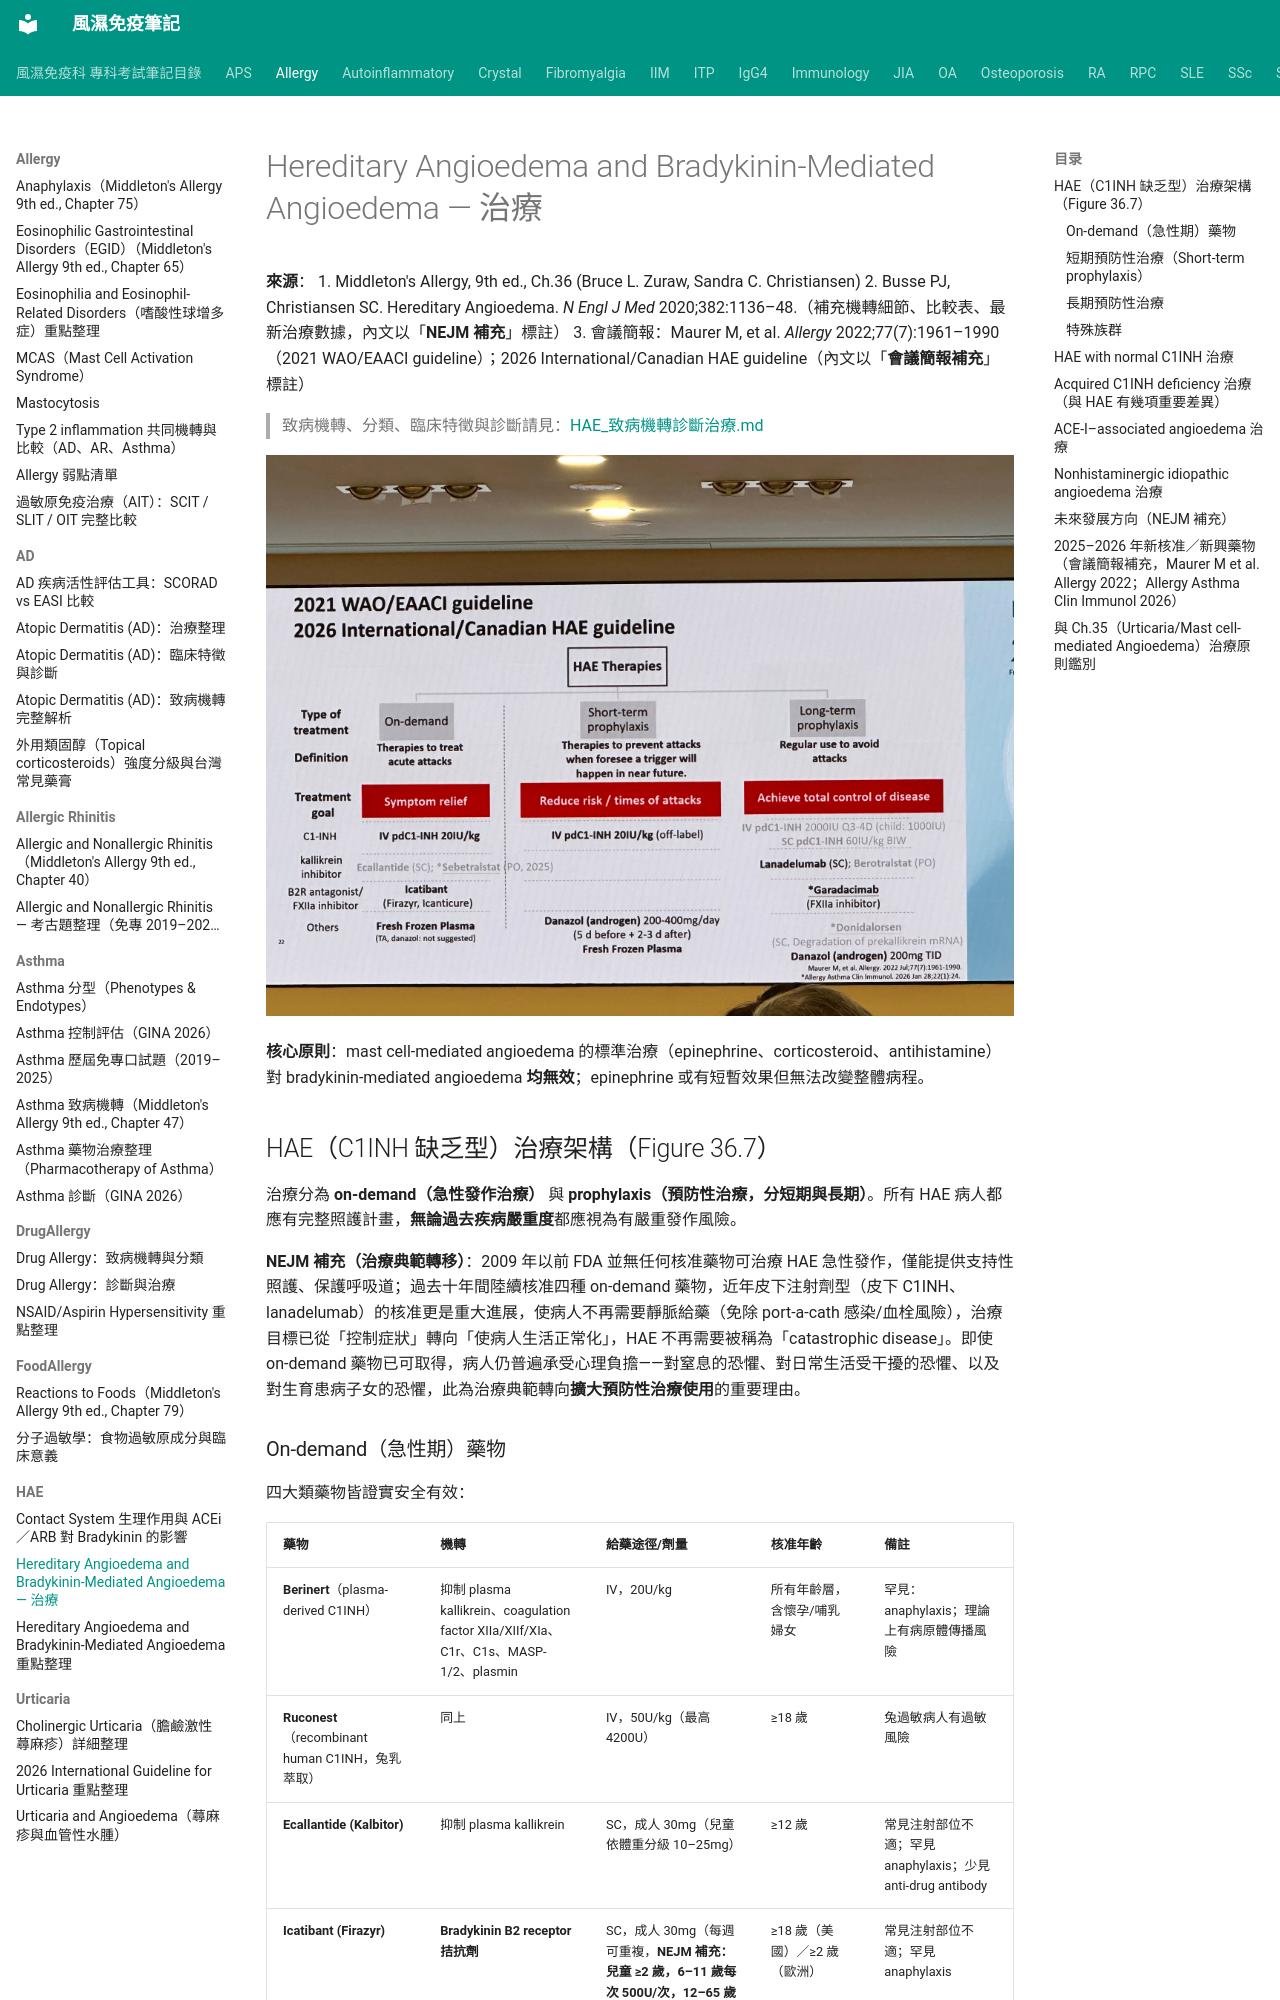

repository: tsaiming1014/rheum-note · page: Allergy/HAE/HAE_治療/index.html · generator: mkdocs

# Hereditary Angioedema and Bradykinin-Mediated Angioedema — 治療

**來源**：
1. Middleton's Allergy, 9th ed., Ch.36 (Bruce L. Zuraw, Sandra C. Christiansen)
2. Busse PJ, Christiansen SC. Hereditary Angioedema. *N Engl J Med* 2020;382:1136–48.（補充機轉細節、比較表、最新治療數據，內文以「**NEJM 補充**」標註）
3. 會議簡報：Maurer M, et al. *Allergy* 2022;77(7):1961–1990（2021 WAO/EAACI guideline）；2026 International/Canadian HAE guideline（內文以「**會議簡報補充**」標註）

> 致病機轉、分類、臨床特徵與診斷請見：[HAE_致病機轉診斷治療.md](HAE_致病機轉診斷治療.md)

![2021 WAO/EAACI 與 2026 International/Canadian HAE guideline 治療架構：on-demand（症狀緩解）／short-term prophylaxis（降低發作風險）／long-term prophylaxis（達到疾病完全控制），並列出各類別對應藥物](../../images/HAE%20005.jpg)

**核心原則**：mast cell-mediated angioedema 的標準治療（epinephrine、corticosteroid、antihistamine）對 bradykinin-mediated angioedema **均無效**；epinephrine 或有短暫效果但無法改變整體病程。

## HAE（C1INH 缺乏型）治療架構（Figure 36.7）

治療分為 **on-demand（急性發作治療）** 與 **prophylaxis（預防性治療，分短期與長期）**。所有 HAE 病人都應有完整照護計畫，**無論過去疾病嚴重度**都應視為有嚴重發作風險。

**NEJM 補充（治療典範轉移）**：2009 年以前 FDA 並無任何核准藥物可治療 HAE 急性發作，僅能提供支持性照護、保護呼吸道；過去十年間陸續核准四種 on-demand 藥物，近年皮下注射劑型（皮下 C1INH、lanadelumab）的核准更是重大進展，使病人不再需要靜脈給藥（免除 port-a-cath 感染/血栓風險），治療目標已從「控制症狀」轉向「使病人生活正常化」，HAE 不再需要被稱為「catastrophic disease」。即使 on-demand 藥物已可取得，病人仍普遍承受心理負擔——對窒息的恐懼、對日常生活受干擾的恐懼、以及對生育患病子女的恐懼，此為治療典範轉向**擴大預防性治療使用**的重要理由。
